Run: headless pygame with SDL's dummy video driver; simulated clock (each Clock.tick advances the game by its frame time, no real sleeping); random seed 0; keys injected as events and as key.get_pressed() state; no mouse input.
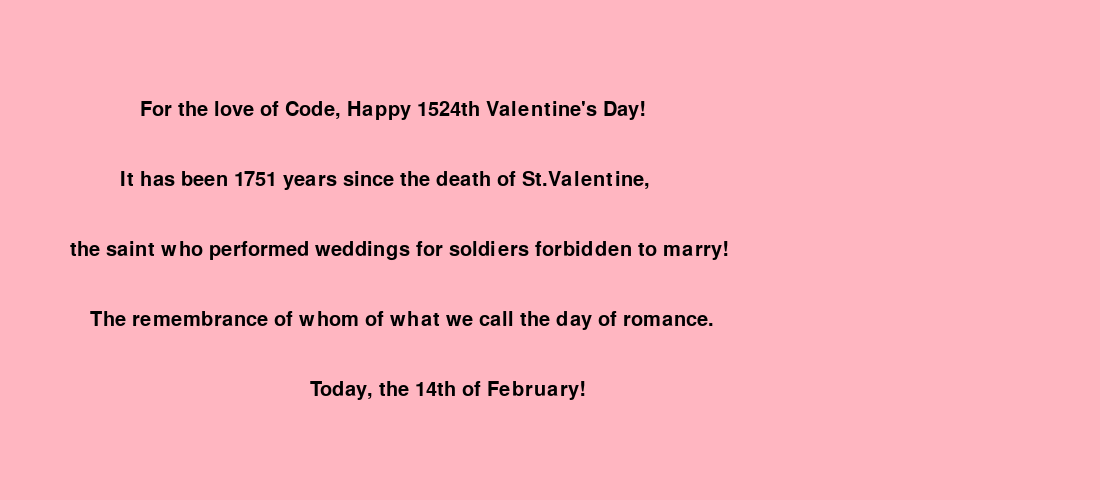
Frame 1 of 4 · flips 1–60 · no input
Frame 2 of 4 · flips 61–180 · tapped SPACE, RETURN · held RIGHT (→), D · screen unchanged from frame 1, image omitted
Frame 3 of 4 · flips 181–300 · held DOWN (↓), S · screen unchanged from frame 2, image omitted
Frame 4 of 4 · flips 301–420 · held LEFT (←), A, UP (↑), W · screen unchanged from frame 3, image omitted

The pygame program that drew these frames:

#lets define some beautiful colours
black = [0,0,0]
white = [255,255,255]
blue= [0,0,255]
red = [200,0,0]
light_red = [255,0,0]
green = [0,170,0]
light_green = [0,255,0]
light_pink = [255,182,193]

#lets define some lovely fonts
import pygame
pygame.init()

tinyfont = pygame.font.SysFont('comicsansms', 15)
smallfont = pygame.font.SysFont("comicsansms",25)
medfont = pygame.font.SysFont("comicsansms",50)
largefont = pygame.font.SysFont("comicsansms",20)
superlargefont = pygame.font.SysFont("comicsansms",30)

#lets define the sizes

display_width=1100
display_height=500

size=[display_width,display_height]
screen=pygame.display.set_mode(size)
clock=pygame.time.Clock()
FPS=5

#lets write some wonderful functions

def text_objects(text,color,size):
    if size == "superlarge":
        textSurface = superlargefont.render(text,True,color)
    elif size == "large":
        textSurface = largefont.render(text,True,color)
    return textSurface,textSurface.get_rect()
   
def message_to_screen(msg,color,x_displace = 0, y_displace=0,size="large"):
    textSurf, textRect = text_objects(msg,color,size)
    textRect = x_displace, y_displace
    screen.blit(textSurf,textRect)
   
def valentine():
    count = 0
    colours = [black, green, red]
    valentine_ = True
    while valentine_:
        for event in pygame.event.get():
            if event.type == pygame.QUIT:
                pygame.quit()
                quit()
        screen.fill(light_pink)
        count += 1      
        if count%2 == 0:
            sel_color = colours[0]
        elif count%3 == 0:
            sel_color = colours[1]
        else:
            sel_color = colours[2]      
        message_to_screen("For the love of Code, Happy 1524th Valentine's Day!",sel_color,140,100,"superlarge")
        message_to_screen("It has been 1751 years since the death of St.Valentine,",sel_color,120,170,"superlarge")
        message_to_screen("the saint who performed weddings for soldiers forbidden to marry!",sel_color,70,240,"superlarge")
        message_to_screen("The remembrance of whom of what we call the day of romance.",sel_color,90,310,"superlarge")
        message_to_screen("Today, the 14th of February!",sel_color,310,380,"superlarge")
        pygame.display.update()
        clock.tick(FPS)
		
    pygame.quit()
    quit()		



#lets call that main valentine over there, he's gonna do everything for us
valentine()
